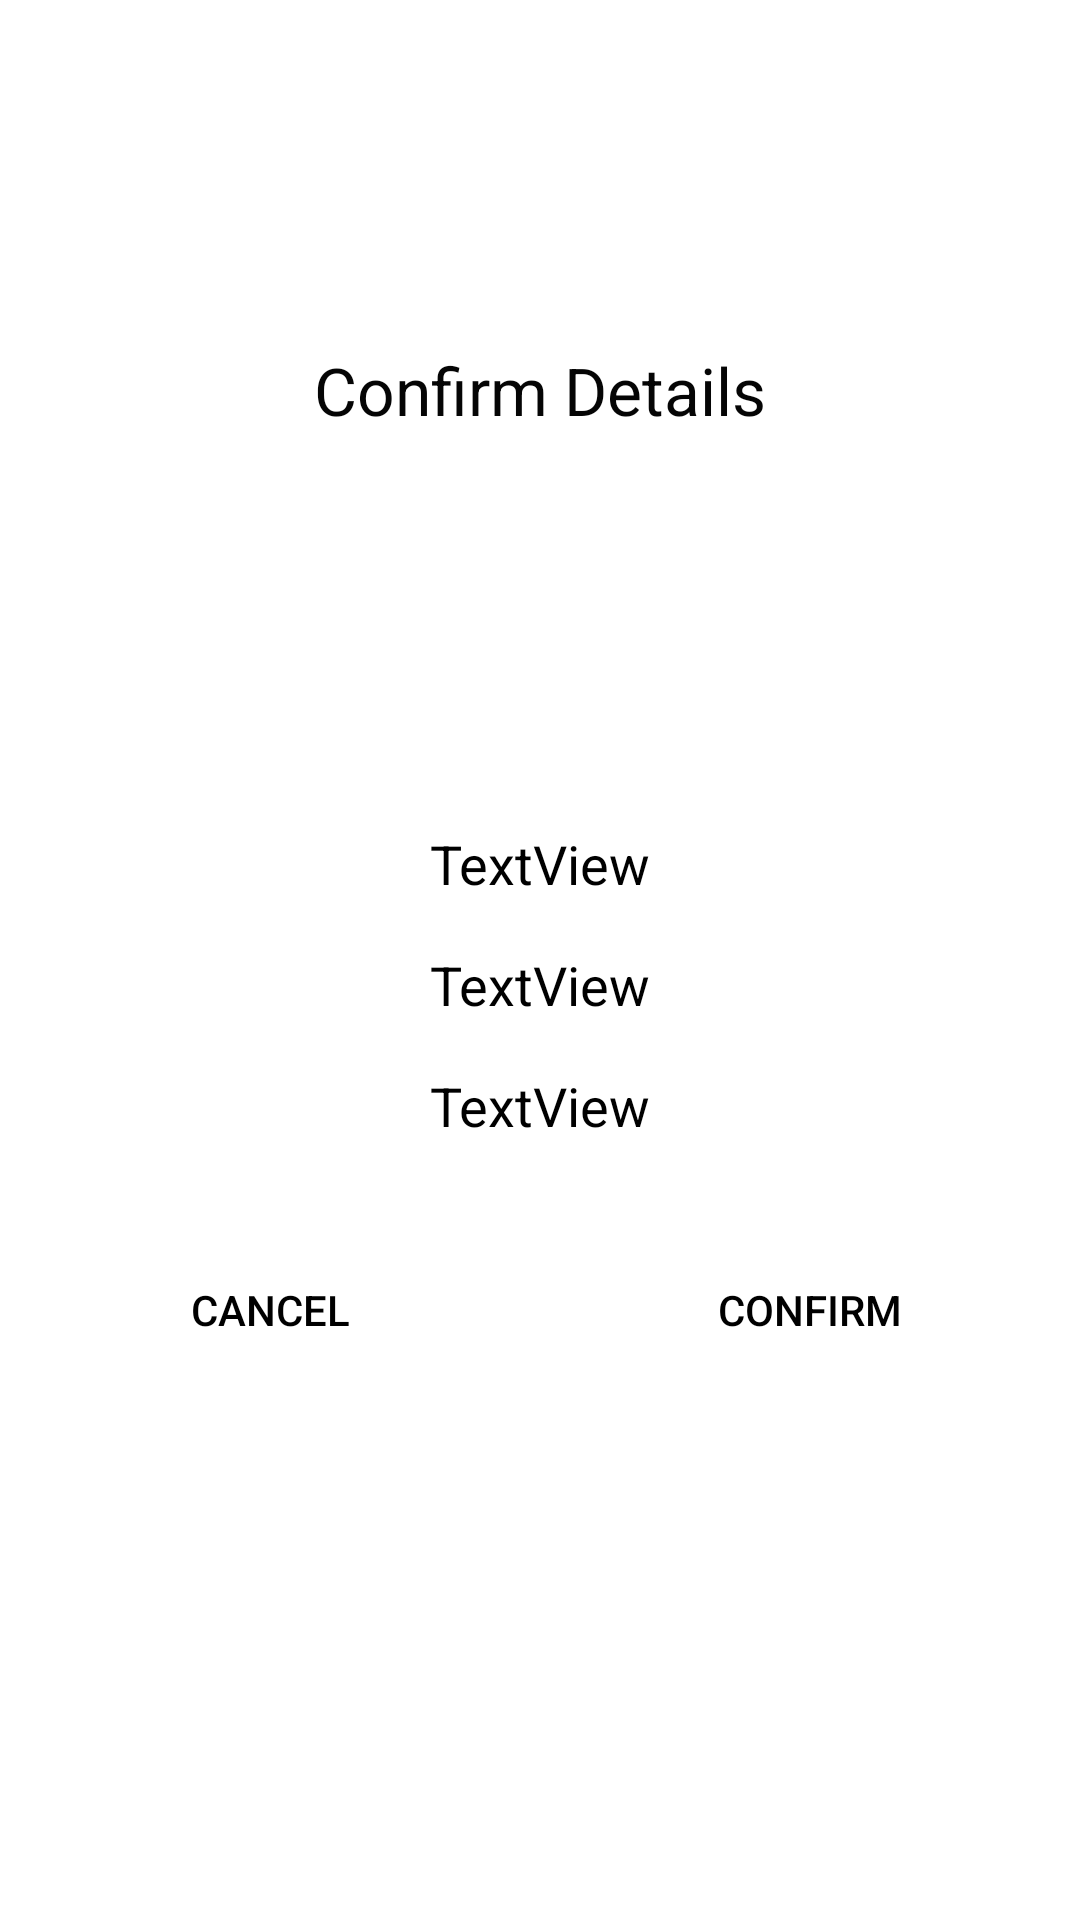

Reconstruct the res/layout file that produces this screen, plus the resources it refers to.
<!-- AndroidManifest.xml: application theme Theme.TokenizerBusiness -->
<!-- res/layout/qr_dialog.xml -->
<?xml version="1.0" encoding="utf-8"?>
<androidx.constraintlayout.widget.ConstraintLayout xmlns:android="http://schemas.android.com/apk/res/android"
    xmlns:app="http://schemas.android.com/apk/res-auto"
    xmlns:tools="http://schemas.android.com/tools"
    android:layout_width="match_parent"
    android:layout_height="wrap_content"
    android:background="@drawable/details_bg"
    >

    <LinearLayout
        android:id="@+id/linearLayout"
        android:layout_width="match_parent"
        android:layout_height="wrap_content"
        android:orientation="vertical"
        app:layout_constraintBottom_toBottomOf="parent"
        app:layout_constraintEnd_toEndOf="parent"
        app:layout_constraintHorizontal_bias="1.0"
        app:layout_constraintStart_toStartOf="parent"
        app:layout_constraintTop_toTopOf="parent">

        <TextView
            android:id="@+id/user_name"
            android:layout_width="match_parent"
            android:layout_height="wrap_content"
            android:layout_marginTop="16dp"
            android:gravity="center"
            android:text="TextView"
            android:textColor="#000000"
            android:textSize="18sp" />

        <TextView
            android:id="@+id/user_email"
            android:layout_width="match_parent"
            android:layout_height="wrap_content"
            android:layout_marginTop="16dp"
            android:gravity="center"
            android:text="TextView"
            android:textColor="#000000"
            android:textSize="18sp" />

        <TextView
            android:id="@+id/user_timing"
            android:layout_width="match_parent"
            android:layout_height="wrap_content"
            android:layout_marginTop="16dp"
            android:gravity="center"
            android:text="TextView"
            android:textColor="#000000"
            android:textSize="18sp" />

    </LinearLayout>

    <LinearLayout
        android:id="@+id/linearLayout2"
        android:layout_width="0dp"
        android:layout_height="wrap_content"
        android:layout_marginTop="32dp"
        android:orientation="horizontal"
        app:layout_constraintEnd_toEndOf="parent"
        app:layout_constraintStart_toStartOf="parent"
        app:layout_constraintTop_toBottomOf="@+id/linearLayout">

        <Button
            android:id="@+id/cancel_btn"
            android:layout_width="wrap_content"
            android:layout_height="wrap_content"
            android:layout_marginLeft="50dp"
            android:layout_marginRight="50dp"
            android:layout_weight="1"
            android:background="@drawable/button"
            android:text="@android:string/cancel"
            android:textColor="@color/black" />

        <Button
            android:id="@+id/confirm_btn"
            android:layout_width="wrap_content"
            android:layout_height="wrap_content"
            android:layout_marginLeft="50dp"
            android:layout_marginRight="50dp"
            android:layout_weight="1"
            android:text="CONFIRM"
            android:background="@drawable/button"
            android:textColor="#000" />
    </LinearLayout>

    <TextView
        android:id="@+id/textView"
        android:layout_width="wrap_content"
        android:layout_height="wrap_content"
        android:text="Confirm Details"
        android:textColor="#050505"
        android:textSize="22sp"
        app:layout_constraintBottom_toTopOf="@+id/linearLayout"
        app:layout_constraintEnd_toEndOf="parent"
        app:layout_constraintStart_toStartOf="parent"
        app:layout_constraintTop_toTopOf="parent" />

</androidx.constraintlayout.widget.ConstraintLayout>
<!-- resources referenced by this layout -->
<resources>
  <color name="black">#FF000000</color>
  <style name="Theme.TokenizerBusiness" parent="Theme.MaterialComponents.Light.NoActionBar">
          
          <item name="colorPrimary">@color/black</item>
          <item name="colorPrimaryVariant">@color/white</item>
          <item name="colorOnPrimary">@color/black</item>
          
          <item name="colorSecondary">@color/black</item>
          <item name="colorSecondaryVariant">@color/black</item>
          <item name="colorOnSecondary">@color/black</item>
          
          <item name="android:statusBarColor" tools:targetApi="l">?attr/colorOnPrimary</item>
          
      </style>
  <color name="white">#FFFFFFFF</color>
</resources>
